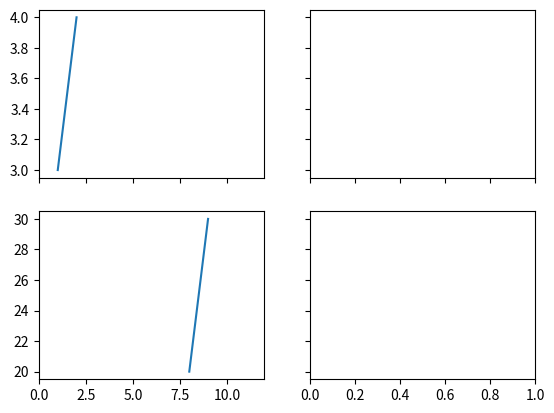

Write Python code to recreate this figure. (Note: this script raises an exception after producing the figure.)
"""Development oracle only: installed Matplotlib, never a runtime dependency."""
import json
from pathlib import Path
import matplotlib
matplotlib.use('Agg')
import matplotlib.pyplot as plt
from matplotlib.ticker import FixedLocator,FixedFormatter

cases=[]
for sx in (False,True,'all','none','row','col'):
    for sy in (False,True,'all','none','row','col'):
        fig,axes=plt.subplots(2,3,sharex=sx,sharey=sy)
        flat=list(axes.flat)
        cases.append(dict(sharex=sx,sharey=sy,
            xgroups=[[i for i,b in enumerate(flat) if a.get_shared_x_axes().joined(a,b)] for a in flat],
            ygroups=[[i for i,b in enumerate(flat) if a.get_shared_y_axes().joined(a,b)] for a in flat],
            labels=[[bool(a.xaxis.get_major_ticks()[0].label1.get_visible()),bool(a.yaxis.get_major_ticks()[0].label1.get_visible())] for a in flat]))
        plt.close(fig)
fig,axes=plt.subplots(2,2,sharex='col',sharey='row')
axes[0,0].plot([1,2],[3,4]);axes[1,0].plot([8,9],[20,30]);fig.canvas.draw()
data=[dict(x=list(a.get_xlim()),y=list(a.get_ylim())) for a in axes.flat]
axes[0,0].set_autoscalex_on(False)
flags_local=[a.get_autoscalex_on() for a in axes.flat]
axes[0,0].set_xlim(0,12)
flags_limits=[a.get_autoscalex_on() for a in axes.flat]
plt.close(fig)
fig,axes=plt.subplot_mosaic([['A',[['B','C'],['D','E']]]],sharex=True,sharey=True)
nested={key:[bool(a.xaxis.get_major_ticks()[0].label1.get_visible()),bool(a.yaxis.get_major_ticks()[0].label1.get_visible())] for key,a in axes.items()}
plt.close(fig)
result=dict(version=matplotlib.__version__,backend=matplotlib.get_backend(),cases=cases,data=data,
            flags_local=flags_local,flags_limits=flags_limits,nested=nested)
path=Path(__file__).resolve().parents[1]/'docs/shared-axes-reference.json'
path.write_text(json.dumps(result,indent=2)+'\n',encoding='utf-8')
print(path)
